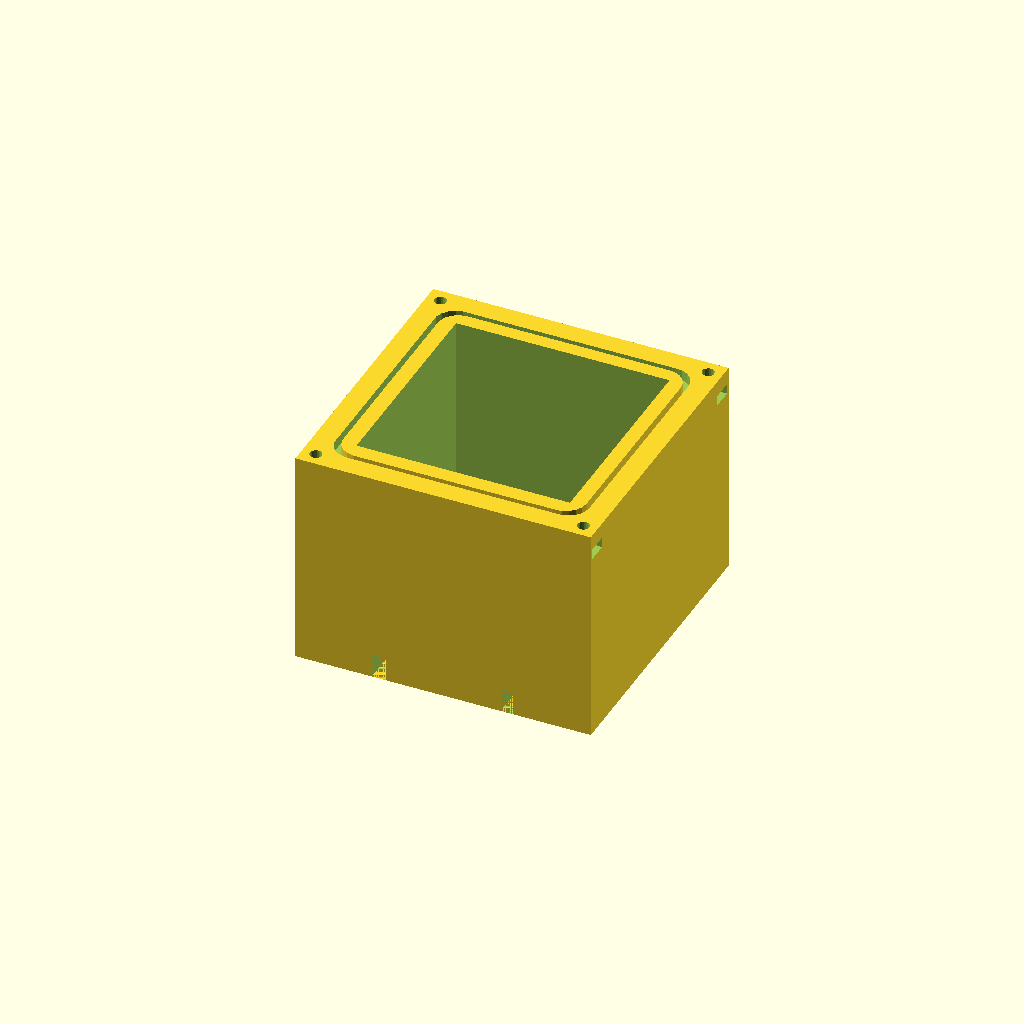
Cell 1: the model at its default parameters.
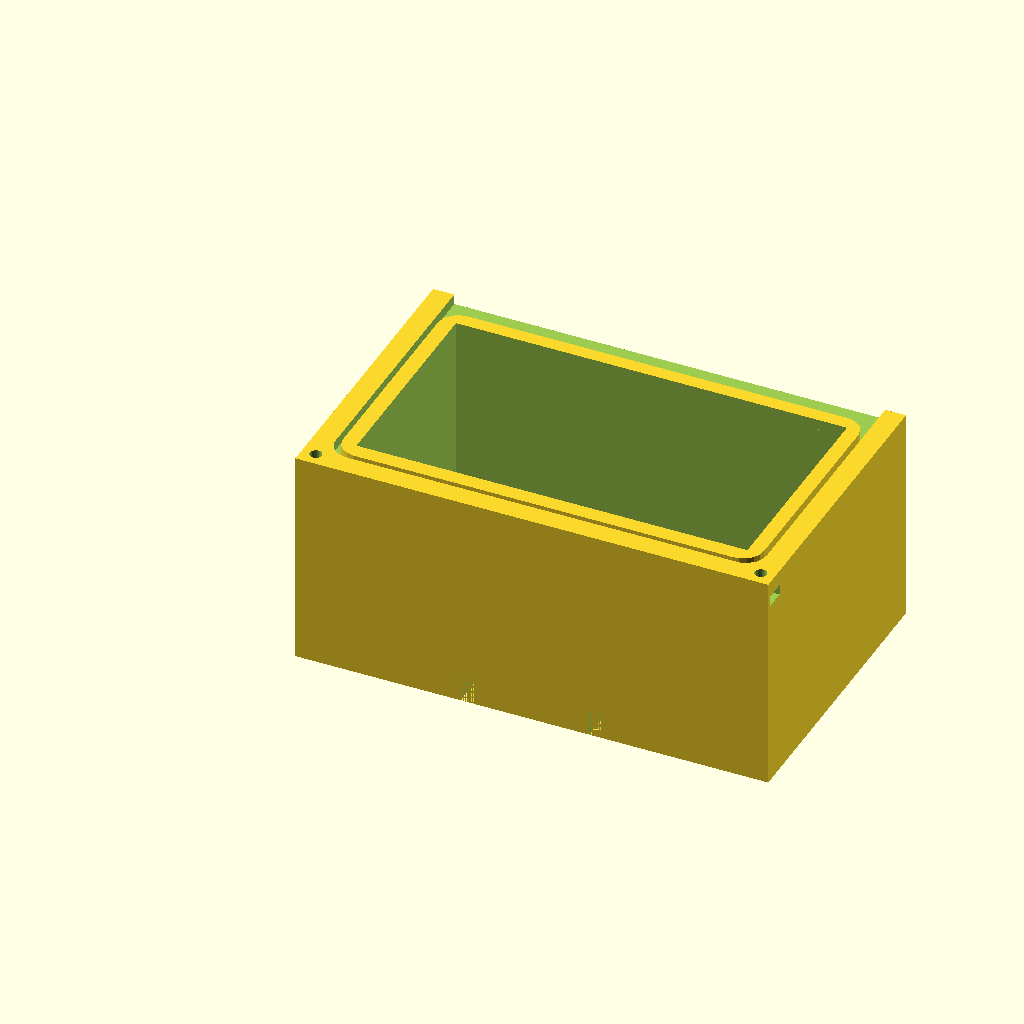
Cell 2 — heatsink_xsize set to 102.2, the other parameters unchanged.
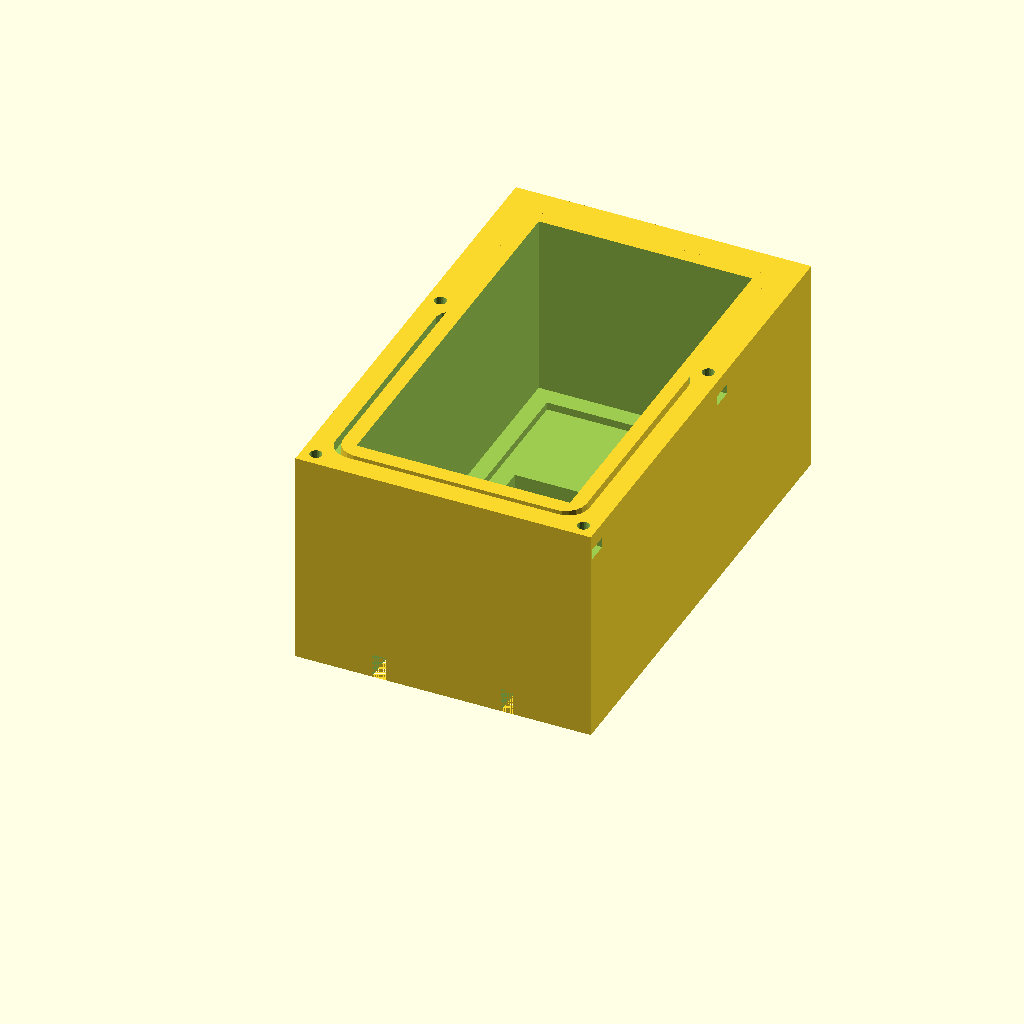
Cell 3: heatsink_ysize = 102.2 (everything else at default).
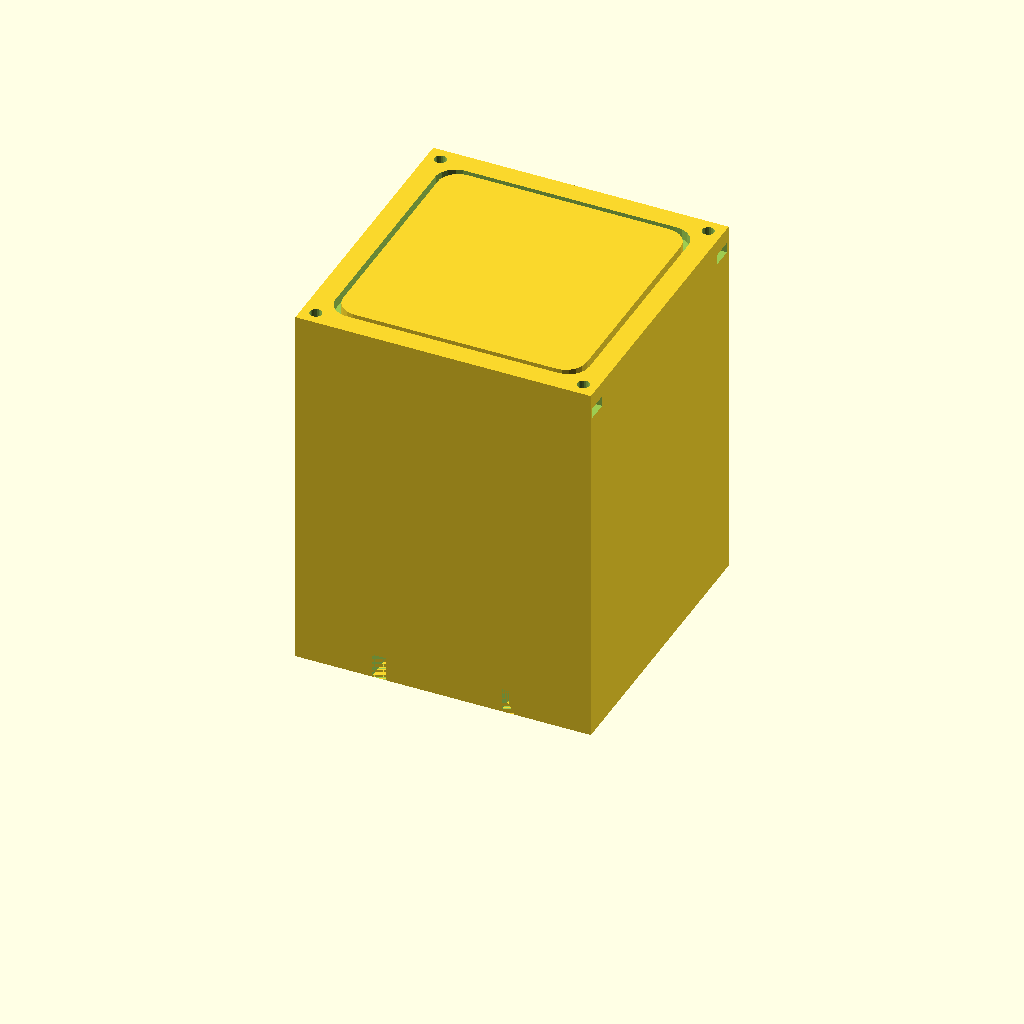
Cell 4: the same model with heatsink_zsize = 90.
All cells are drawn from one camera (rotation 55°, 0°, 25°, orthographic, colour scheme Cornfield), so only the parameter changes between them.
OpenSCAD source file PowerSupply/THERMOGEN01A/CAD/src/THERMOGEN_heat_reservoir.scad:
heatsink_xsize = 51.1;
heatsink_ysize = 51.1;
heatsink_zsize = 45;
heatsink_thickness = 2;

TEG_xsize = 41.1;
TEG_ysize = 41.1;
TEG_zsize = 8;

mount_hole = 3.5;       // mounting screw hole diameter
clearance = 0.2;      // spare clearance for printing tolerances. 
sealing_ring_width = 3;     // width of sealing gab under the cover
wall_thickness = 12;    // thickness of the box wall 
volume_encore = 10;     // space added to the size of internar heatsink

height = heatsink_zsize + TEG_zsize+volume_encore;

module box () {

    difference () {
        union (){
            cube([heatsink_xsize+2*wall_thickness+volume_encore,heatsink_ysize+2*wall_thickness+volume_encore,height]);          // overal plastic brick
    //            cube([heatsink_xsize+2*wall_thickness,heatsink_ysize+2*wall_thickness,heatsink_zsize+wall_thickness]);          // overal plastic brick
        }

        translate ([wall_thickness-clearance+volume_encore/2, wall_thickness-clearance+volume_encore/2, TEG_zsize-clearance])
            cube([heatsink_xsize+2*clearance, heatsink_ysize+2*clearance, heatsink_xsize+2*clearance]);          // hollow for heat sink
        
        translate ([wall_thickness, wall_thickness, TEG_zsize+heatsink_thickness])
            cube([heatsink_xsize+2*clearance+volume_encore, heatsink_ysize+2*clearance+volume_encore, heatsink_xsize+2*clearance+volume_encore]);          // hollow for heat storage liquid.

        translate ([((heatsink_xsize+2*wall_thickness+volume_encore)-TEG_xsize)/2 - clearance, ((heatsink_ysize+2*wall_thickness+volume_encore)-TEG_ysize)/2 - clearance, 0])
            cube([TEG_xsize+2*clearance, TEG_ysize+2*clearance, wall_thickness]);          // hollow for the thermoelectric generator

        translate ([((heatsink_xsize+2*wall_thickness+volume_encore)-TEG_xsize)/2, 0, 0])
            cube([4, wall_thickness+volume_encore, TEG_zsize-1]);          // hollow for the thermoelectric generator
        translate ([((heatsink_xsize+2*wall_thickness+volume_encore)-TEG_xsize)/2 +TEG_xsize-4, 0, 0])
            cube([4, wall_thickness+volume_encore, TEG_zsize-1]);          // hollow for the thermoelectric generator
        
        
        translate ([wall_thickness, wall_thickness, height-sealing_ring_width])
        union () {
            difference () {
                minkowski() {
                    cube([heatsink_xsize+volume_encore, heatsink_xsize+volume_encore, sealing_ring_width]);          // Rib for o-ring. 
                    cylinder(r=wall_thickness/2,h=0.1);
                }

                translate ([sealing_ring_width/2, sealing_ring_width/2, 0])
                minkowski() {
                    cube([heatsink_xsize-sealing_ring_width+volume_encore, heatsink_ysize-sealing_ring_width+volume_encore, sealing_ring_width]);          // Rib for o-ring. 
                    cylinder(r=wall_thickness/2,h=0.1);
                }
            }
        }
        
        translate ([ heatsink_xsize+2*wall_thickness-wall_thickness/3+volume_encore, heatsink_xsize+2*wall_thickness+volume_encore-wall_thickness/3, height-wall_thickness/2])
        {
                translate([-4, -3, -1.5])
                cube([wall_thickness, 6, 3], center = false); // hole for top part mounting nut
                translate([0, 0, 1.8])
                cylinder (h = wall_thickness, r= mount_hole/2, $fn=20); // hole for top part mounting screw.
        }

        translate ([wall_thickness/3, wall_thickness/3, height-wall_thickness/2])
        {
                translate([-8, -3, -1.5])
                cube([wall_thickness, 6, 3], center = false); // hole for top part mounting nut
                translate([0, 0, 1.8])
                cylinder (h = wall_thickness, r= mount_hole/2, $fn=20); // hole for top part mounting screw.
        }
        
        translate ([wall_thickness/3, heatsink_xsize+2*wall_thickness+volume_encore-wall_thickness/3, height-wall_thickness/2])
        {
                translate([-8, -3, -1.5])
                cube([wall_thickness, 6, 3], center = false); // hole for top part mounting nut
                translate([0, 0, 1.8])
                cylinder (h = wall_thickness, r= mount_hole/2, $fn=20); // hole for top part mounting screw.
        }

        translate ([ heatsink_xsize+2*wall_thickness-wall_thickness/3+volume_encore, wall_thickness/3,height-wall_thickness/2])
        {
                translate([-4, -3, -1.5])
                cube([wall_thickness, 6, 3], center = false); // hole for top part mounting nut
                translate([0, 0, 1.8])
                cylinder (h = wall_thickness, r= mount_hole/2, $fn=20); // hole for top part mounting screw.
        }

    }
}



// Heat reservoir cover
module cover (){
    translate ([0, 0, 3*height])
    {
            difference () {

                cube([heatsink_xsize+2*wall_thickness+volume_encore,heatsink_ysize+2*wall_thickness+volume_encore,wall_thickness]);
                
                translate ([ heatsink_xsize+2*wall_thickness-wall_thickness/3+volume_encore, wall_thickness/3,0])
                {
                        cylinder (h = wall_thickness, r= mount_hole/2, $fn=20); // hole for top part mounting screw.
                }
                translate ([wall_thickness/3, wall_thickness/3,0])
                {
                        cylinder (h = wall_thickness, r= mount_hole/2, $fn=20); // hole for top part mounting screw.
                }
                translate ([ heatsink_xsize+2*wall_thickness-wall_thickness/3+volume_encore, heatsink_ysize+2*wall_thickness-wall_thickness/3+volume_encore,0])
                {
                        cylinder (h = wall_thickness, r= mount_hole/2, $fn=20); // hole for top part mounting screw.
                }
                translate ([wall_thickness/3, heatsink_ysize+2*wall_thickness-wall_thickness/3+volume_encore,0])
                {
                        cylinder (h = wall_thickness, r= mount_hole/2, $fn=20); // hole for top part mounting screw.
                }
            }
    }
}

//cover ();
box();
Parameter table extracted from the source (name, type, default, range or options):
heatsink_xsize: number, default 51.1
heatsink_ysize: number, default 51.1
heatsink_zsize: number, default 45
heatsink_thickness: number, default 2
TEG_xsize: number, default 41.1
TEG_ysize: number, default 41.1
TEG_zsize: number, default 8
mount_hole: number, default 3.5
clearance: number, default 0.2
sealing_ring_width: number, default 3
wall_thickness: number, default 12
volume_encore: number, default 10
